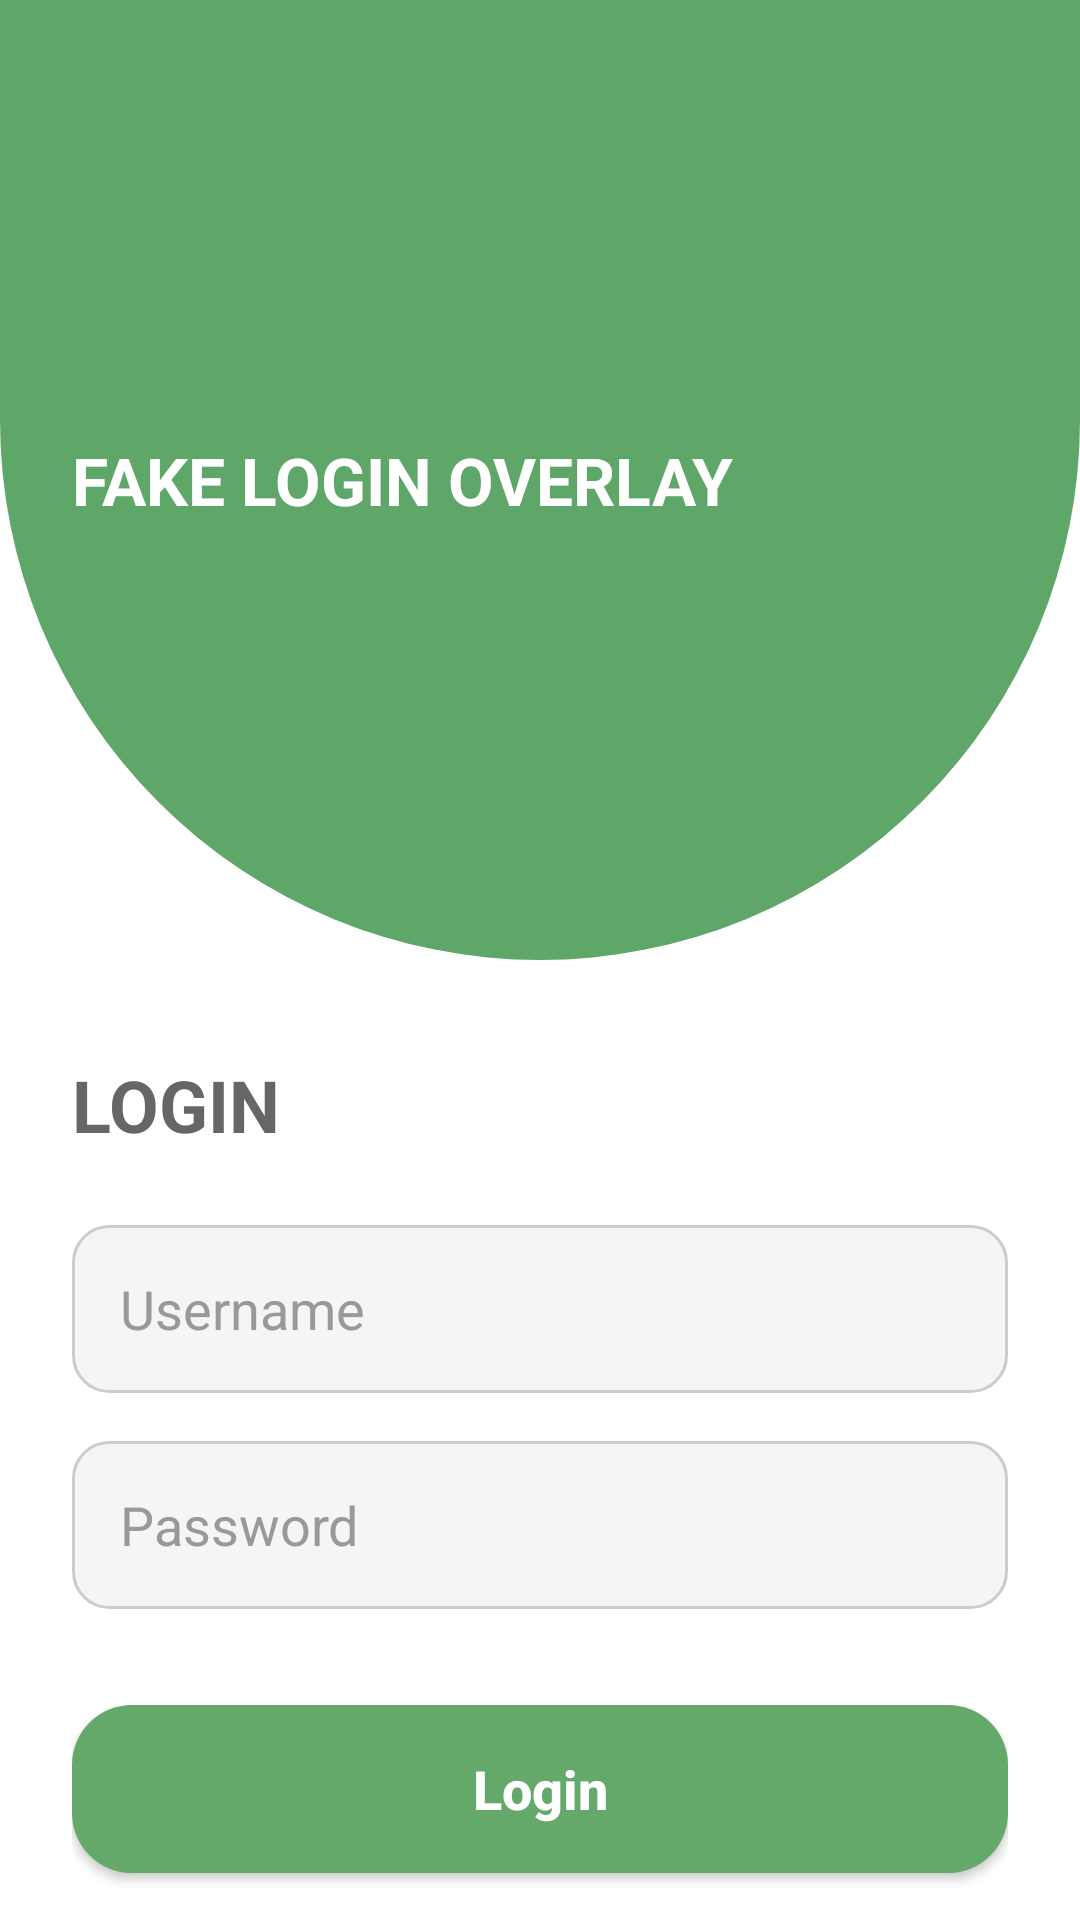

The Android layout XML behind this screen, and the referenced resources:
<!-- AndroidManifest.xml: application theme Theme.FakeApp -->
<!-- res/layout/activity_fake_login.xml -->
<?xml version="1.0" encoding="utf-8"?>
<androidx.constraintlayout.widget.ConstraintLayout
    xmlns:android="http://schemas.android.com/apk/res/android"
    xmlns:app="http://schemas.android.com/apk/res-auto"
    android:layout_width="match_parent"
    android:layout_height="match_parent"
    android:background="#FFFFFF">

    
    <FrameLayout
        android:id="@+id/headerContainer"
        android:layout_width="match_parent"
        android:layout_height="320dp"
        android:background="@drawable/bg_curved_header"
        app:layout_constraintEnd_toEndOf="parent"
        app:layout_constraintStart_toStartOf="parent"
        app:layout_constraintTop_toTopOf="parent">

        <TextView
            android:id="@+id/tvAppName"
            android:layout_width="wrap_content"
            android:layout_height="wrap_content"
            android:layout_gravity="center_vertical"
            android:layout_marginStart="24dp"
            android:text="FAKE LOGIN OVERLAY"
            android:textColor="#FFFFFF"
            android:textSize="22sp"
            android:textStyle="bold" />
    </FrameLayout>

    
    <LinearLayout
        android:layout_width="match_parent"
        android:layout_height="0dp"
        android:orientation="vertical"
        android:paddingHorizontal="24dp"
        android:paddingTop="32dp"
        app:layout_constraintBottom_toBottomOf="parent"
        app:layout_constraintTop_toBottomOf="@id/headerContainer">

        
        <TextView
            android:id="@+id/tvLoginTitle"
            android:layout_width="wrap_content"
            android:layout_height="wrap_content"
            android:layout_marginBottom="24dp"
            android:text="LOGIN"
            android:textColor="#666666"
            android:textSize="24sp"
            android:textStyle="bold" />

        
        <EditText
            android:id="@+id/etUsername"
            android:layout_width="match_parent"
            android:layout_height="56dp"
            android:layout_marginBottom="16dp"
            android:background="@drawable/bg_input_field"
            android:hint="Username"
            android:inputType="textPersonName"
            android:paddingHorizontal="16dp"
            android:textColor="#000000"
            android:textColorHint="#999999" />

        
        <EditText
            android:id="@+id/etPassword"
            android:layout_width="match_parent"
            android:layout_height="56dp"
            android:layout_marginBottom="32dp"
            android:background="@drawable/bg_input_field"
            android:hint="Password"
            android:inputType="textPassword"
            android:paddingHorizontal="16dp"
            android:textColor="#000000"
            android:textColorHint="#999999" />

        
        <Button
            android:id="@+id/btnLogin"
            android:layout_width="match_parent"
            android:layout_height="56dp"
            android:background="@drawable/bg_green_button"
            android:text="Login"
            android:textAllCaps="false"
            android:textColor="#FFFFFF"
            android:textSize="18sp"
            android:textStyle="bold"
            android:gravity="center"
            android:padding="0dp"
            android:insetTop="0dp"
            android:insetBottom="0dp"/>

        <TextView
            android:id="@+id/tvError"
            android:layout_width="wrap_content"
            android:layout_height="wrap_content"
            android:text="Wrong password!"
            android:textColor="#FF0000"
            android:textSize="16sp"
            android:visibility="gone"
            app:layout_constraintTop_toBottomOf="@id/btnLogin"
            app:layout_constraintStart_toStartOf="parent"
            app:layout_constraintEnd_toEndOf="parent"/>
    </LinearLayout>

</androidx.constraintlayout.widget.ConstraintLayout>
<!-- resources referenced by this layout -->
<resources>
  <!-- drawable bg_curved_header (drawable) -->
  <?xml version="1.0" encoding="utf-8"?>
  <shape xmlns:android="http://schemas.android.com/apk/res/android"
      android:shape="rectangle">
      <solid android:color="#5FA768" />
      <corners
          android:bottomLeftRadius="180dp"
          android:bottomRightRadius="180dp" />
  </shape>
  <!-- drawable bg_green_button (drawable) -->
  <?xml version="1.0" encoding="utf-8"?>
  <shape xmlns:android="http://schemas.android.com/apk/res/android">
      <solid android:color="#64A96A"/>
      <corners android:radius="20dp"/>
  </shape>
  <!-- drawable bg_input_field (drawable) -->
  <?xml version="1.0" encoding="utf-8"?>
  <shape xmlns:android="http://schemas.android.com/apk/res/android"
      android:shape="rectangle">
      <solid android:color="#F5F5F5" />
      <corners android:radius="12dp" />
      <stroke
          android:width="1dp"
          android:color="#CCCCCC" />
  </shape>
  <style name="Theme.FakeApp" parent="Base.Theme.FakeApp" />
  <style name="Base.Theme.FakeApp" parent="Theme.Material3.DayNight.NoActionBar">
          
          
      </style>
</resources>
